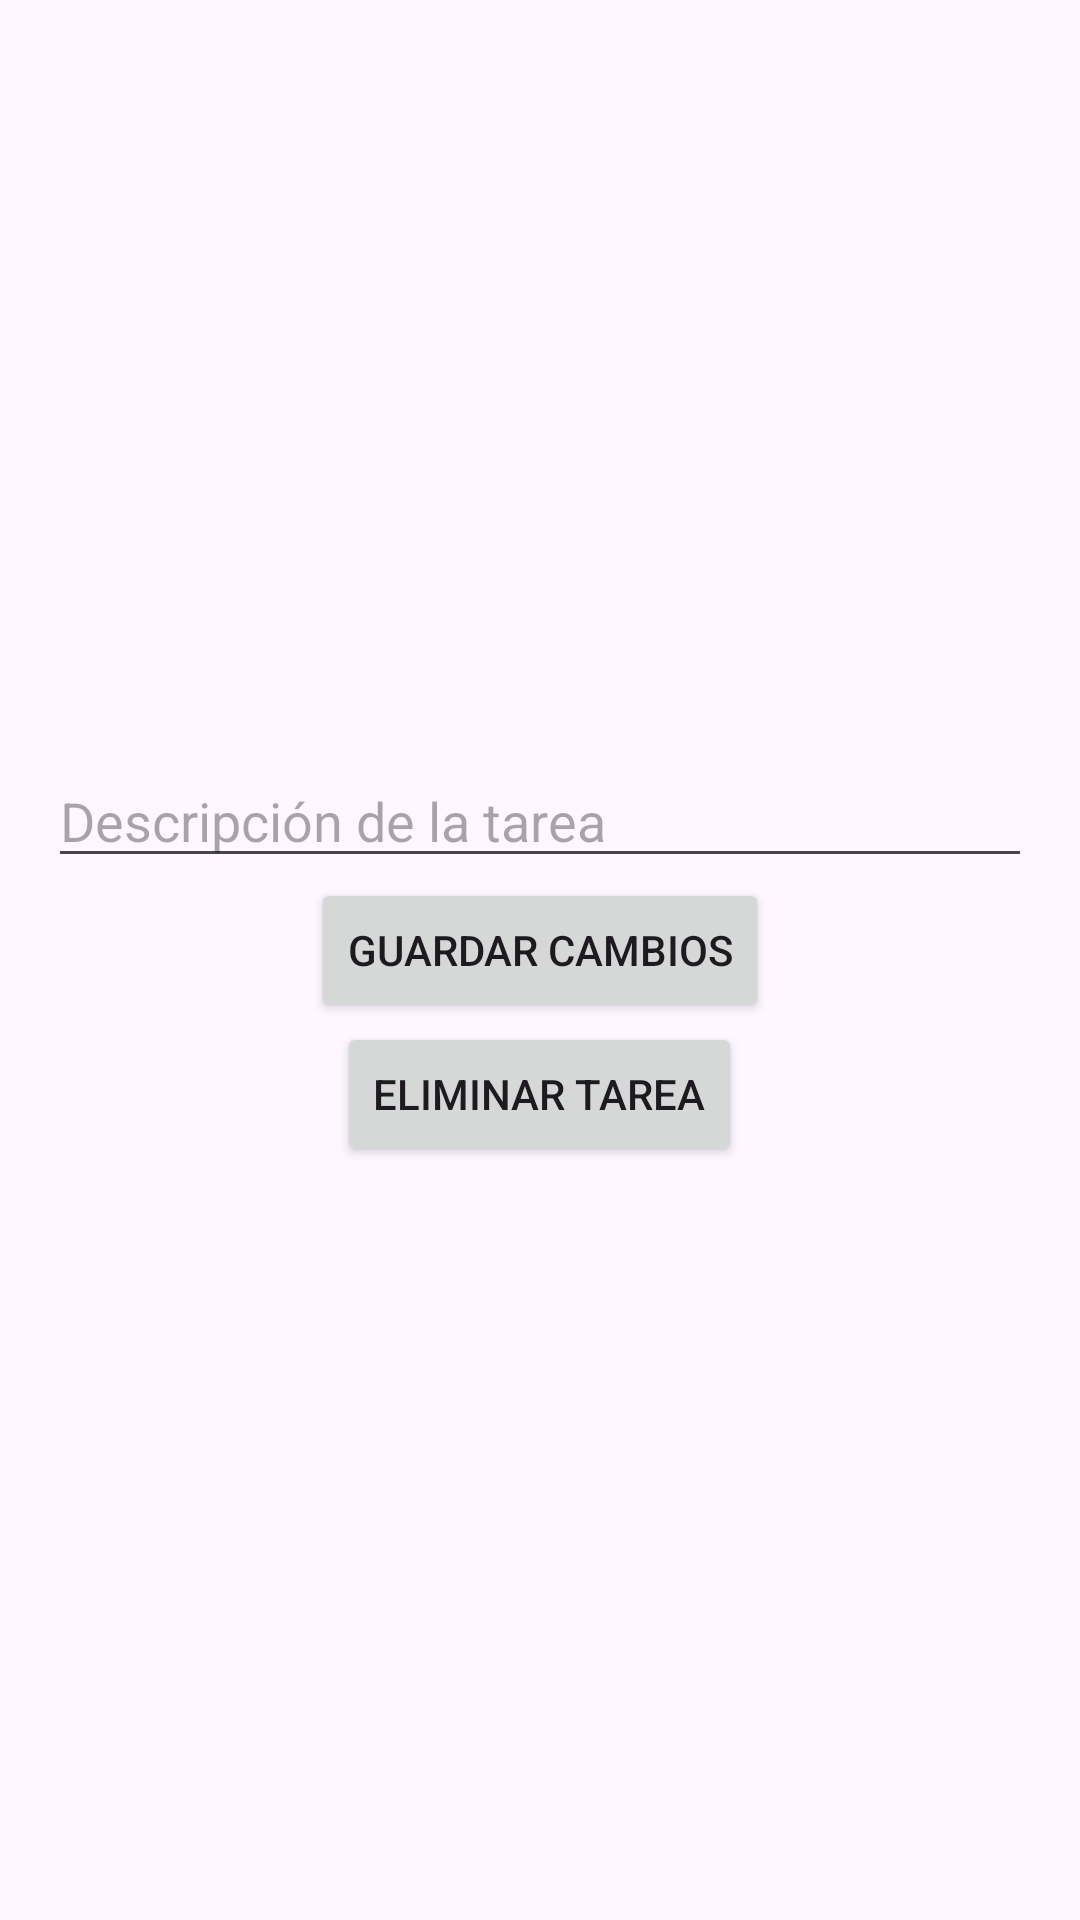

Produce the Android XML layout that renders to this screen, including the resource entries it uses.
<!-- AndroidManifest.xml: application theme Theme.BendezuGutierrez_Sensor_EvaluacionFinal -->
<!-- res/layout/activity_editar_tarea.xml -->
<?xml version="1.0" encoding="utf-8"?>
<androidx.constraintlayout.widget.ConstraintLayout xmlns:android="http://schemas.android.com/apk/res/android"
    xmlns:tools="http://schemas.android.com/tools"
    android:layout_width="match_parent"
    android:layout_height="match_parent"
    tools:context=".EditarTareaActivity">

    <LinearLayout
        android:layout_width="match_parent"
        android:layout_height="match_parent"
        android:orientation="vertical"
        android:padding="16dp"
        android:gravity="center">

        <EditText
            android:id="@+id/editTextDescripcion"
            android:layout_width="match_parent"
            android:layout_height="wrap_content"
            android:hint="@string/descripci_n_de_la_tarea"
            android:importantForAutofill="no"
            tools:ignore="TextFields" />

        <Button
            android:id="@+id/btnGuardarCambios"
            android:layout_width="wrap_content"
            android:layout_height="wrap_content"
            android:text="@string/guardar_cambios" />

        <Button
            android:id="@+id/btnEliminarTarea"
            android:layout_width="wrap_content"
            android:layout_height="wrap_content"
            android:text="@string/eliminar_tarea" />
    </LinearLayout>

</androidx.constraintlayout.widget.ConstraintLayout>
<!-- resources referenced by this layout -->
<resources>
  <string name="descripci_n_de_la_tarea">Descripción de la tarea</string>
  <string name="eliminar_tarea">Eliminar Tarea</string>
  <string name="guardar_cambios">Guardar Cambios</string>
  <style name="Theme.BendezuGutierrez_Sensor_EvaluacionFinal" parent="Base.Theme.BendezuGutierrez_Sensor_EvaluacionFinal" />
  <style name="Base.Theme.BendezuGutierrez_Sensor_EvaluacionFinal" parent="Theme.Material3.DayNight.NoActionBar">
          
          
      </style>
</resources>
